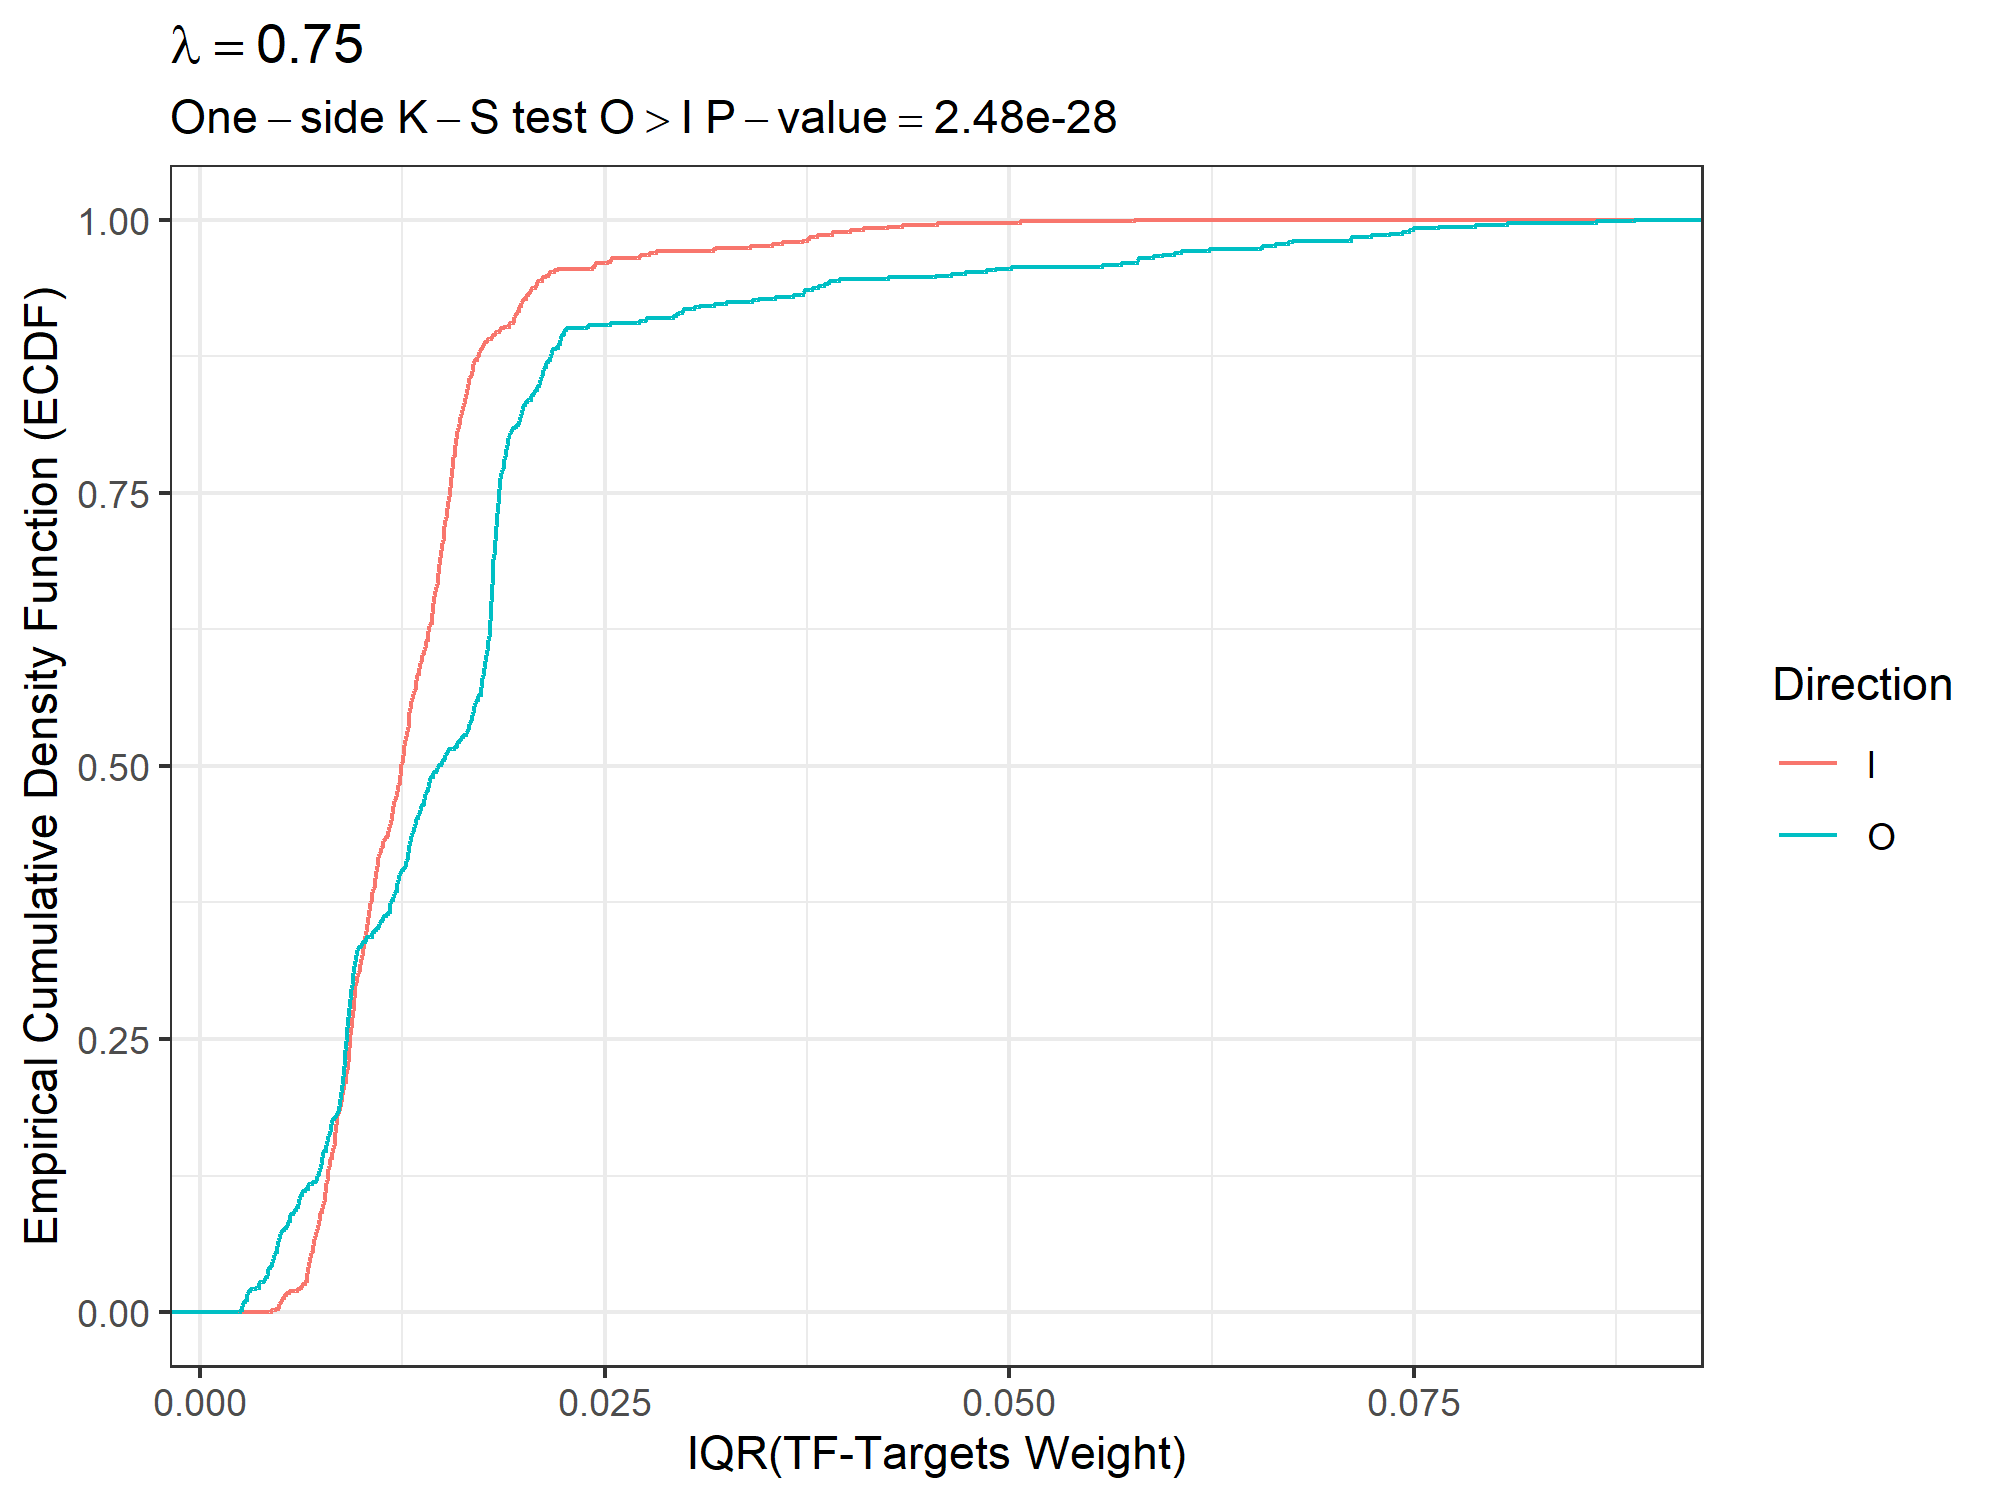

The file beside this chart, header and first rows:
, TF, D, W
34, JUND, O, 0.08858
10, JUND, O, 0.08623
130, JUN, O, 0.08074
408, JUN, O, 0.07878
370, JUN, O, 0.07648
50, JUND, O, 0.07493
306, JUND, O, 0.0747
230, JUND, O, 0.07425
72, JUN, O, 0.07346
644, JUN, O, 0.07232
226, JUND, O, 0.07111
1222, JUN, O, 0.07109
1176, JUND, O, 0.0675
600, JUND, O, 0.06724
974, JUND, O, 0.06645
38, JUND, O, 0.06562
144, JUND, O, 0.06552
172, MEF2A, O, 0.06235
124, JUND, O, 0.0606
46, MEF2A, O, 0.06017
24, MEF2C, O, 0.05945
522, EGR1, O, 0.05886
202, EGR1, O, 0.05796
606, EGR1, O, 0.05792
1174, EGR1, O, 0.05788
69, STAT1, I, 0.05768
988, EGR1, O, 0.0569
136, EGR1, O, 0.05575
47, CEBPB, I, 0.05068
622, ZBTB7A, O, 0.05013
354, ZBTB7A, O, 0.0491
410, POU2F2, O, 0.04853
692, POU2F2, O, 0.04727
148, ZBTB7A, O, 0.04639
111, CEBPB, I, 0.04555
580, IKZF1, O, 0.04543
117, CEBPB, I, 0.04334
150, FOS, O, 0.04251
167, STAT1, I, 0.04242
3, SUZ12, I, 0.04095
207, CEBPB, I, 0.04014
1216, FOS, O, 0.03948
365, CEBPB, I, 0.03904
1123, CEBPB, I, 0.03903
684, SPI1, O, 0.03883
270, FOS, O, 0.03874
804, FOS, O, 0.03857
610, FOS, O, 0.03816
227, CEBPB, I, 0.03811
206, SPI1, O, 0.03782
829, STAT1, I, 0.0376
587, CEBPB, I, 0.03751
286, SPI1, O, 0.03731
1116, ZMIZ1, O, 0.03727
394, ZMIZ1, O, 0.03725
735, CEBPB, I, 0.03717
420, SPI1, O, 0.03661
1203, CEBPB, I, 0.03593
352, NR3C1, O, 0.03553
1121, CEBPB, I, 0.03531
... 1,186 more rows
